Photos from the image-classification dataset "three_level_classification" in the GitHub repository msivaprasanth/CaviScanNet. Its 4 classes are: deep, medium, normal, superficial.

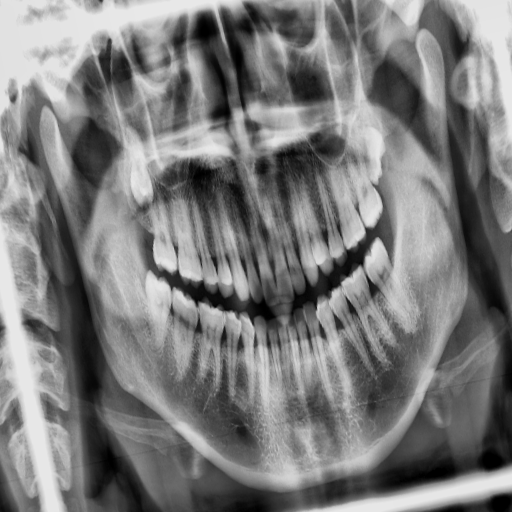
Label: medium

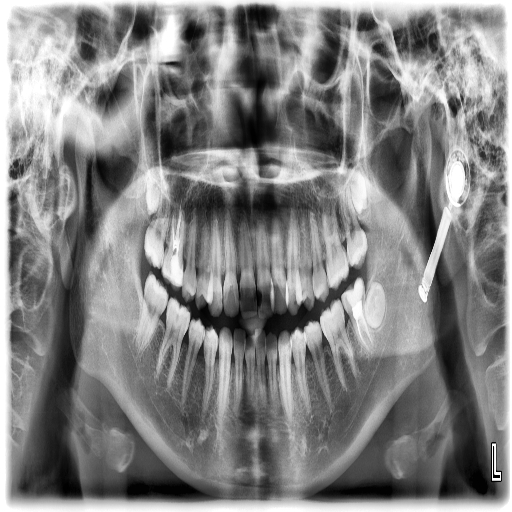
Label: deep

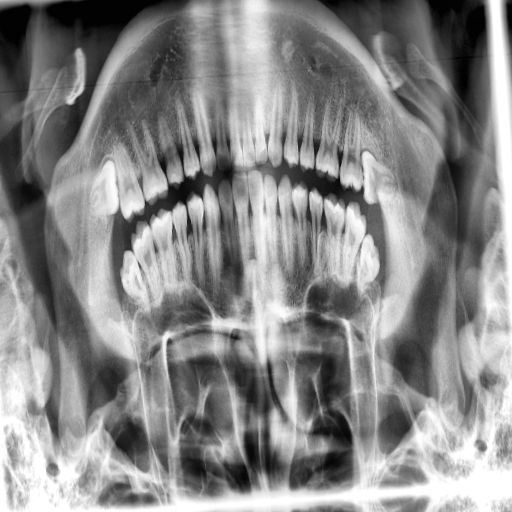
Label: superficial

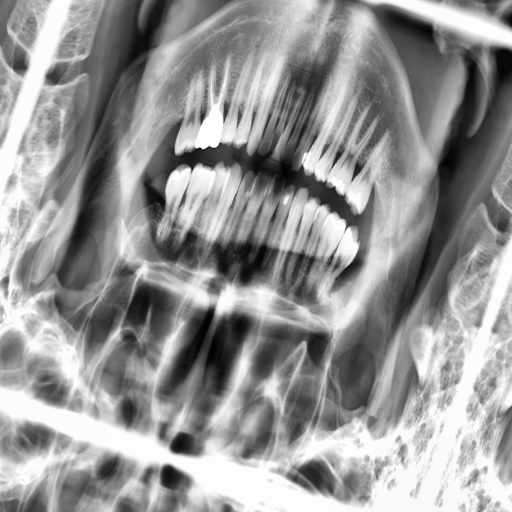
Label: medium

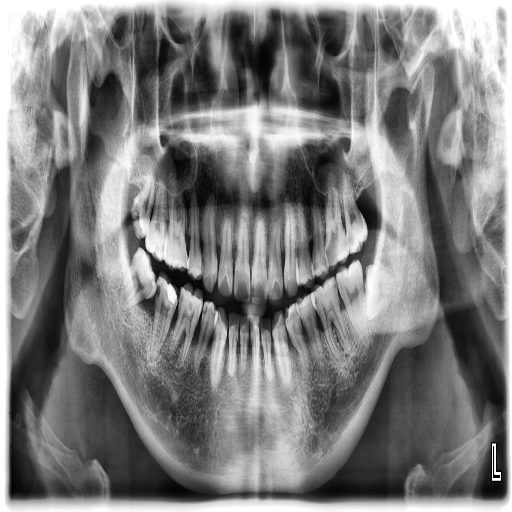
Label: deep
